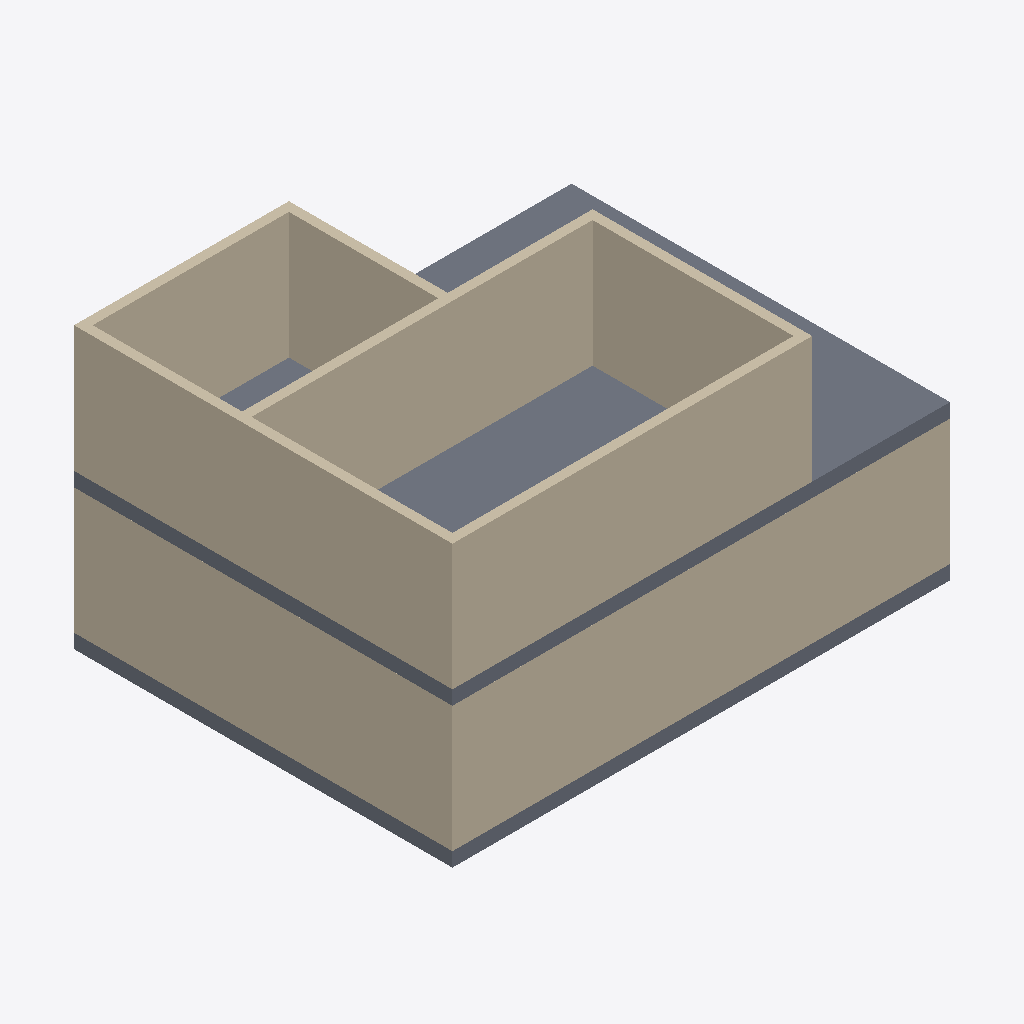
Isometric view of an IFC building model (IFC-SPF (STEP), schema IFC4X3, length unit millimetre), seen from the south-west, elements coloured by IFC class: 9 walls (beige), 2 slabs (grey).
Extent 10.7 m × 8.1 m × 8.2 m (x, y, z). Storeys (2): L1 at 0.00 m; L2 at 3.00 m. Elements (17): 14 IfcWall, 2 IfcSlab, 1 IfcColumn.

HEADER;
FILE_DESCRIPTION(('ViewDefinition [CoordinationView]','RevitIdentifiers [ContentGUID: cbb0ae2e-6350-4225-8ca4-af668662c38d, VersionGUID: 3b908f59-ef66-473e-ac4b-8e3d7d0ac5ce, NumberOfSaves: 36]','CoordinateReference [CoordinateBase: Shared Coordinates]'),'2;1');
FILE_NAME('01_03_004.ifc','2026-01-07T20:56:23+01:00',(''),(''),'ODA SDAI 24.6','Autodesk Revit 24.3.30.11 (ENU) - IFC 24.3.30.11','');
FILE_SCHEMA(('IFC4X3'));
ENDSEC;
DATA;
#27=IFCPROJECT('3BiAukOr129OoahsPvdJnz',#18,'Project Number',$,$,'Project Name','Project Status',(#22),#781);
#42=IFCSITE('3BiAukOr129OoahsPvdJn$',#18,'Default',$,$,#41,$,$,.ELEMENT.,(42,21,31,401672),(-71,-3,-24,-345703),0.0,$,$);
#32=IFCBUILDING('3BiAukOr129OoahsPvdJny',#18,'Building Name',$,$,#30,$,'Building Name',.ELEMENT.,$,$,#31);
#35=IFCBUILDINGSTOREY('2JF4e6axWHqu3u0C1FZlmi',#18,'L1',$,'Level:8mm Head',#34,$,'L1',.ELEMENT.,0.0);
#39=IFCBUILDINGSTOREY('1ZGO8hrFCHqw0v0026FpFv',#18,'L2',$,'Level:8mm Head',#38,$,'L2',.ELEMENT.,3000.0);
#314=IFCWALL('3Vyqk8cSj8TOuAk6zHUwAc',#18,'Basic Wall:Generic - 200mm:1602367',$,'Basic Wall:Generic - 200mm',#290,#313,'1602367',.NOTDEFINED.);
#459=IFCWALL('0dc_dU7Cj6aRLiY5JtJ$gm',#18,'Basic Wall:Generic - 200mm:1604320',$,'Basic Wall:Generic - 200mm',#447,#458,'1604320',.NOTDEFINED.);
#266=IFCWALL('3Vyqk8cSj8TOuAk6zHUwAt',#18,'Basic Wall:Generic - 200mm:1602350',$,'Basic Wall:Generic - 200mm',#238,#265,'1602350',.NOTDEFINED.);
#482=IFCWALL('0dc_dU7Cj6aRLiY5JtJ$gn',#18,'Basic Wall:Generic - 200mm:1604321',$,'Basic Wall:Generic - 200mm',#470,#481,'1604321',.NOTDEFINED.);
#436=IFCSLAB('0dc_dU7Cj6aRLiY5JtJ$hK',#18,'Floor:Generic - 12":1604228',$,'Floor:Generic - 12"',#426,#435,'1604228',.FLOOR.);
#548=IFCWALL('0dc_dU7Cj6aRLiY5JtJ$mk',#18,'Basic Wall:Generic - 200mm:1604734',$,'Basic Wall:Generic - 200mm',#536,#547,'1604734',.NOTDEFINED.);
#504=IFCWALL('0dc_dU7Cj6aRLiY5JtJ$gp',#18,'Basic Wall:Generic - 200mm:1604323',$,'Basic Wall:Generic - 200mm',#492,#503,'1604323',.NOTDEFINED.);
#526=IFCWALL('0dc_dU7Cj6aRLiY5JtJ$gq',#18,'Basic Wall:Generic - 200mm:1604324',$,'Basic Wall:Generic - 200mm',#514,#525,'1604324',.NOTDEFINED.);
#707=IFCWALL('1boLXsvIr7xxCxHqR1rYAH',#18,'Basic Wall:Generic - 200mm:1606233',$,'Basic Wall:Generic - 200mm',#695,#706,'1606233',.NOTDEFINED.);
#403=IFCSLAB('0dc_dU7Cj6aRLiY5JtJ$bz',#18,'Floor:Generic - 12":1603885',$,'Floor:Generic - 12"',#390,#402,'1603885',.FLOOR.);
#685=IFCWALL('1boLXsvIr7xxCxHqR1rYBS',#18,'Basic Wall:Generic - 200mm:1606164',$,'Basic Wall:Generic - 200mm',#673,#684,'1606164',.NOTDEFINED.);
ENDSEC;
